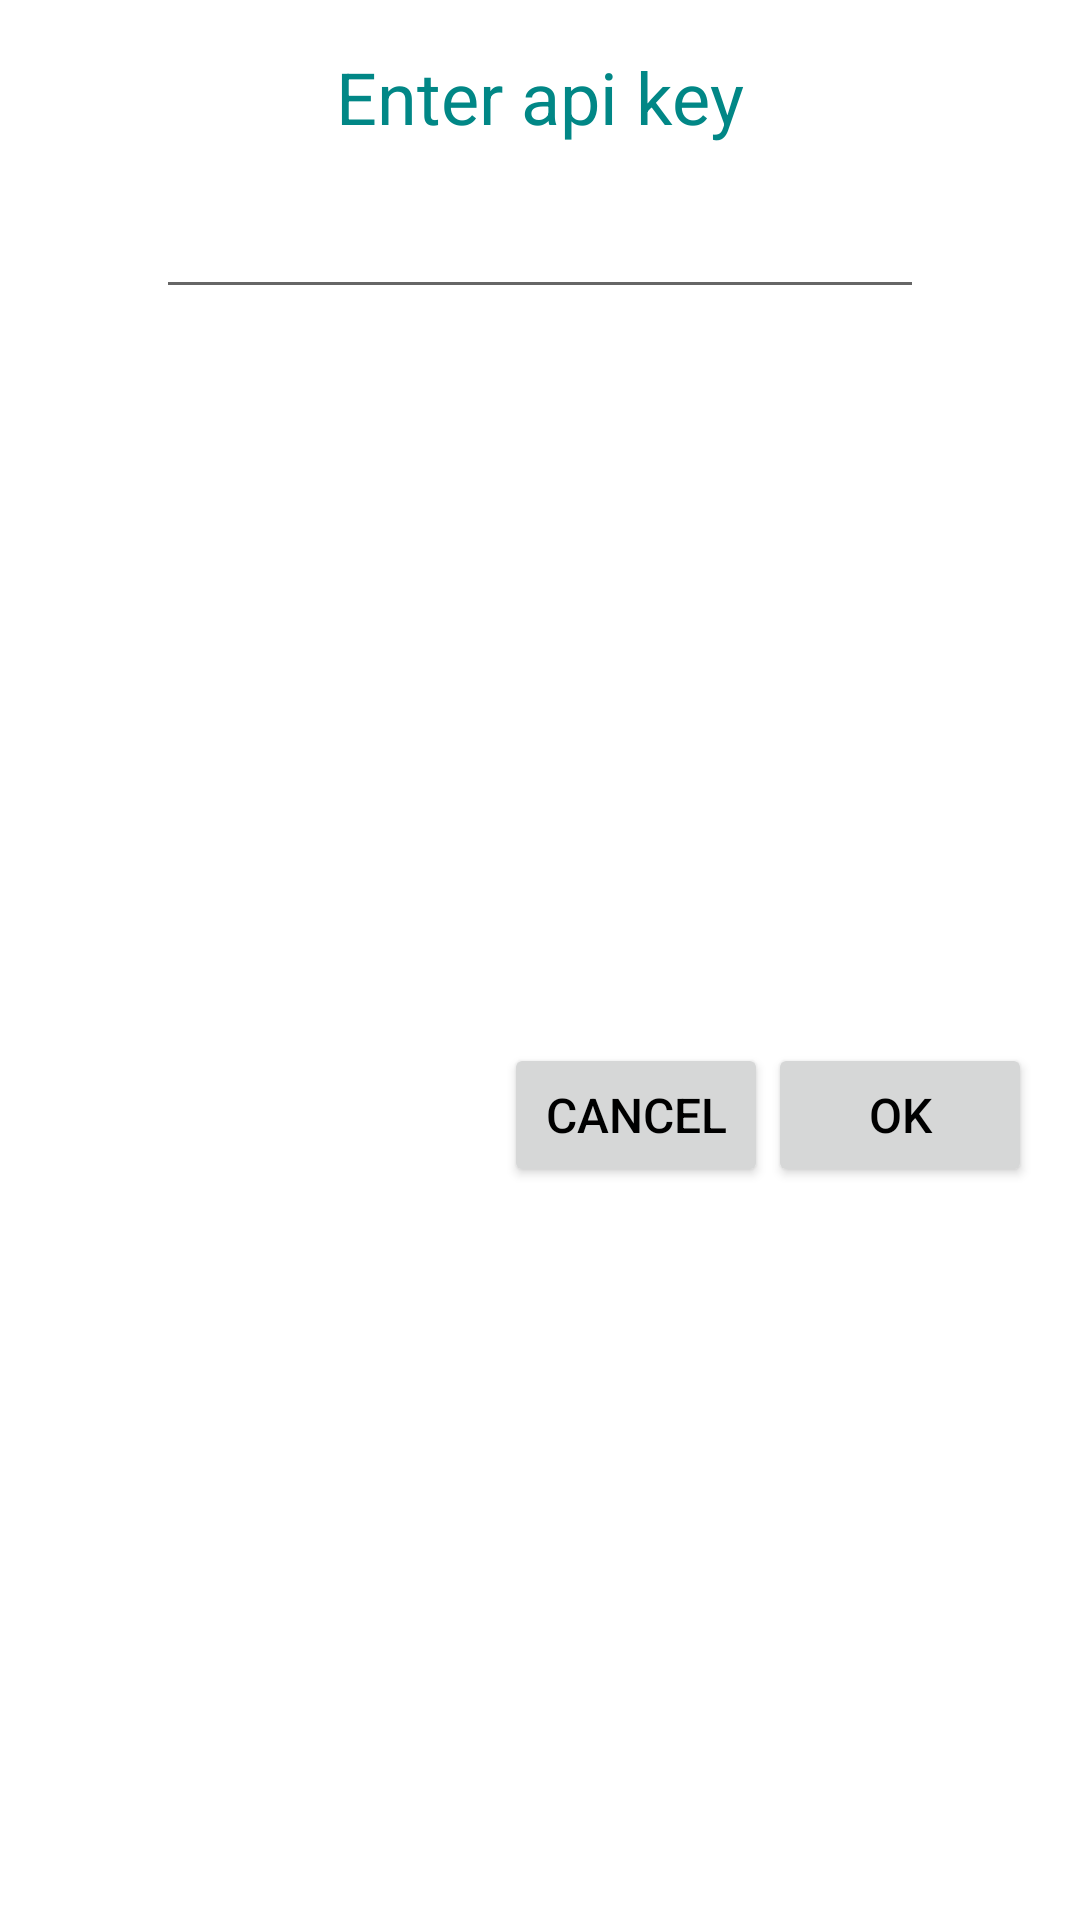

Layout XML and referenced resources for this Android screen:
<!-- AndroidManifest.xml: application theme Theme.FCMapChallenge -->
<!-- res/layout/dialog_api_key.xml -->
<?xml version="1.0" encoding="utf-8"?>
<androidx.constraintlayout.widget.ConstraintLayout
    xmlns:android="http://schemas.android.com/apk/res/android"
    xmlns:app="http://schemas.android.com/apk/res-auto"
    xmlns:tools="http://schemas.android.com/tools"
    android:layout_width="wrap_content"
    android:layout_height="wrap_content"
    android:padding="@dimen/padding_standard"
    tools:context=".presentation.apikey.ApiKeyDialogFragment"
    >

    <androidx.appcompat.widget.AppCompatTextView
        android:id="@+id/tvTitle"
        android:layout_width="wrap_content"
        android:layout_height="wrap_content"
        android:text="@string/api_key_title"
        app:layout_constraintLeft_toLeftOf="parent"
        app:layout_constraintRight_toRightOf="parent"
        app:layout_constraintTop_toTopOf="parent"
        android:textSize="@dimen/dialog_title"
        android:textColor="@color/text_secondary"
        />

    <androidx.appcompat.widget.AppCompatEditText
        android:id="@+id/etApiKey"
        android:layout_width="wrap_content"
        android:layout_height="wrap_content"
        android:minWidth="@dimen/api_key_min_width"
        android:layout_marginTop="@dimen/padding_standard"
        android:lines="1"
        android:imeOptions="actionDone"
        android:inputType="text"
        app:layout_constraintLeft_toLeftOf="parent"
        app:layout_constraintRight_toRightOf="parent"
        app:layout_constraintTop_toBottomOf="@id/tvTitle"
        tools:text="Some.api.key.1-234"
        />

    <androidx.appcompat.widget.AppCompatButton
        android:id="@+id/btnOk"
        android:layout_width="wrap_content"
        android:layout_height="wrap_content"
        android:text="@android:string/ok"
        android:layout_marginTop="@dimen/padding_standard"
        app:layout_constraintBottom_toBottomOf="parent"
        app:layout_constraintRight_toRightOf="parent"
        app:layout_constraintTop_toBottomOf="@id/etApiKey"
        />

    <androidx.appcompat.widget.AppCompatButton
        android:id="@+id/btnCancel"
        android:layout_width="wrap_content"
        android:layout_height="wrap_content"
        android:text="@android:string/cancel"
        app:layout_constraintBottom_toBottomOf="@id/btnOk"
        app:layout_constraintRight_toLeftOf="@id/btnOk"
        app:layout_constraintTop_toTopOf="@id/btnOk"
        />
</androidx.constraintlayout.widget.ConstraintLayout>
<!-- resources referenced by this layout -->
<resources>
  <color name="text_secondary">@color/teal_700</color>
  <dimen name="api_key_min_width">256dp</dimen>
  <dimen name="dialog_title">24sp</dimen>
  <dimen name="padding_standard">16dp</dimen>
  <string name="api_key_title">Enter api key</string>
  <style name="Theme.FCMapChallenge" parent="Theme.MaterialComponents.DayNight.NoActionBar">
          
          <item name="colorPrimary">@color/purple_500</item>
          <item name="colorPrimaryVariant">@color/purple_700</item>
          <item name="colorOnPrimary">@color/white</item>
          
          <item name="colorSecondary">@color/teal_200</item>
          <item name="colorSecondaryVariant">@color/teal_700</item>
          <item name="colorOnSecondary">@color/black</item>
          
          <item name="android:statusBarColor" tools:targetApi="l">?attr/colorPrimaryVariant</item>
          
          <item name="android:textSize">@dimen/text_standard</item>
          <item name="android:textColor">@color/text_main</item>
      </style>
  <color name="teal_700">#FF018786</color>
  <color name="purple_500">#FF6200EE</color>
  <color name="purple_700">#FF3700B3</color>
  <color name="white">#FFFFFFFF</color>
  <color name="teal_200">#FF03DAC5</color>
  <color name="black">#FF000000</color>
  <dimen name="text_standard">16sp</dimen>
  <color name="text_main">#000000</color>
</resources>
